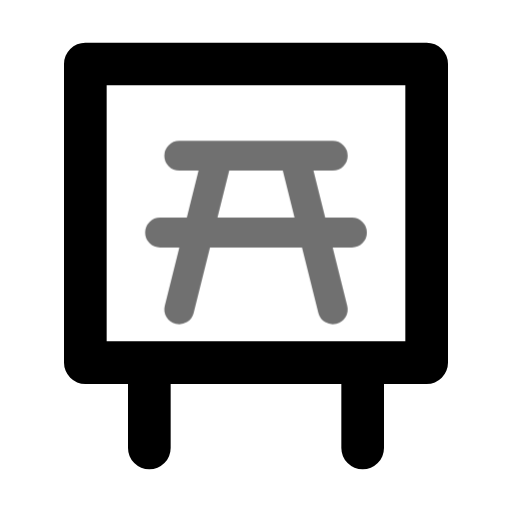
t = 0.00 s
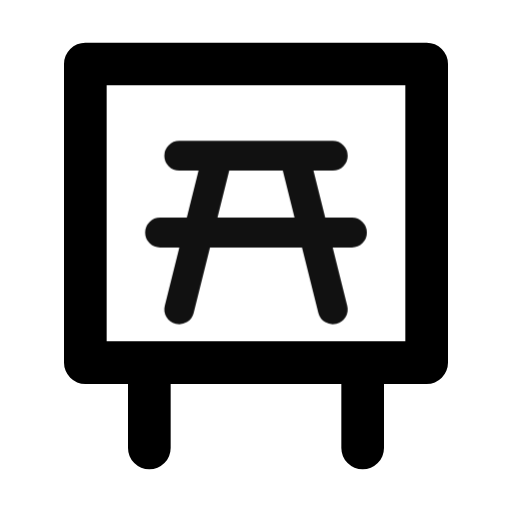
t = 0.55 s
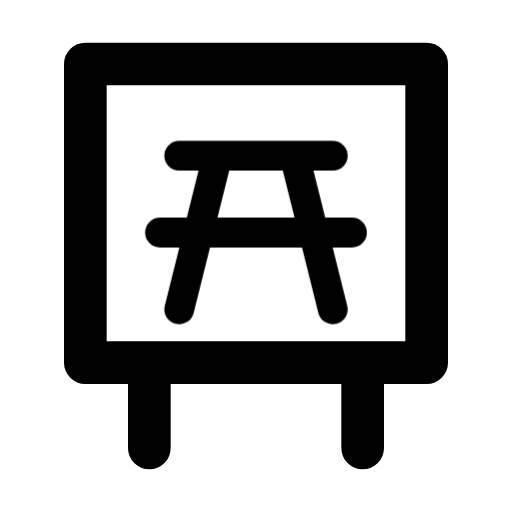
t = 0.98 s
t = 1.46 s: frame unchanged from t = 0.98 s, image omitted
t = 1.86 s: frame unchanged from t = 0.98 s, image omitted
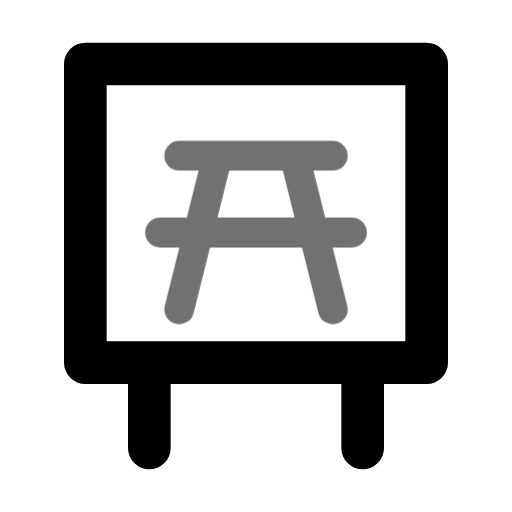
t = 2.65 s

The animated SVG that drew these frames (rendered in a browser with its animation timeline set to each time). Animation: 1 CSS @keyframes rule; one cycle of 3.05 s, repeats indefinitely.

<svg xmlns="http://www.w3.org/2000/svg" width="24" height="24" fill="none" stroke="currentColor" stroke-linecap="round" stroke-linejoin="round" stroke-width="2" viewBox="0 0 24 24">
    <!-- Generated by scripts/icon-expansion/generate.mjs -->
    <style>
        @media (prefers-reduced-motion: no-preference) {
            @keyframes ira-exp-pulse { 0%, 100% { opacity: 1; } 22% { opacity: .45; } 40% { opacity: 1; } }
            [data-ira-motion="station-picnic"] { transform-box: fill-box; transform-origin: center; animation: ira-exp-pulse 2.65s ease-in-out -0.4s infinite; }
        }
    </style>
    <path d="M4 3h16v14H4zm3 14v4m10-4v4"/>
    <g data-ira-motion="station-picnic"><g transform="translate(12 10) scale(0.9)"><g stroke-width="1.55"><path d="M-4-3h8M-2-3l-2 8m6-8 2 8M-5 1H5"/></g></g></g>
</svg>
